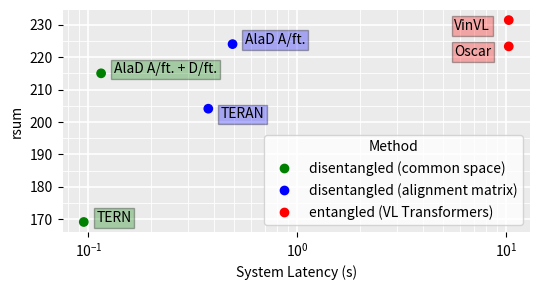

Generate this figure with matplotlib:
import numpy as np
import matplotlib.pyplot as plt
import matplotlib.cbook as cbook
from matplotlib.colors import ListedColormap
import math

from matplotlib.ticker import AutoMinorLocator

x_log_scale = True

if __name__ == '__main__':
    data = {'models': ['AlaD A/ft. + D/ft.', 'AlaD A/ft.', 'Oscar', 'VinVL', 'TERN', 'TERAN'],
            'times': [0.023*5, 0.098*5, 2.06*5, 2.06*5, 0.019*5, 0.075*5],
            'rsums': [215.0, 224.0, 223.3, 231.4, 169.2, 204.1],
            'color_ids': [0, 1, 2, 2, 0, 1]}

    # colors_palette = ['green', 'purple', 'red']
    labels = ['disentangled (common space)', 'disentangled (alignment matrix)', 'entangled (VL Transformers)']
    colors = ListedColormap(['g', 'b', 'r'])

    fig, ax = plt.subplots(figsize=(5.5, 3.0))
    volume = 60

    # Give plot a gray background like ggplot.
    ax.set_facecolor('#EBEBEB')
    ax.set_axisbelow(True)
    # Remove border around plot.
    [ax.spines[side].set_visible(False) for side in ax.spines]
    # Style the grid.
    ax.grid(which='major', color='white', linewidth=1.2)
    ax.grid(which='minor', color='white', linewidth=0.6)
    # Show the minor ticks and grid.
    ax.minorticks_on()
    # Now hide the minor ticks (but leave the gridlines).
    ax.tick_params(which='minor', bottom=False, left=False)

    # Only show minor gridlines once in between major gridlines.
    ax.xaxis.set_minor_locator(AutoMinorLocator(2))
    ax.yaxis.set_minor_locator(AutoMinorLocator(2))

    # colors = [colors_palette[i] for i in data['color_ids']]
    # labels = [legend[i] for i in data['color_ids']]
    scatter = ax.scatter(data['times'], data['rsums'], c=data['color_ids'], cmap=colors)

    for x, y, txt, c_id in zip(data['times'], data['rsums'], data['models'], data['color_ids']):
        if x < 6:
            delta_x = 0.3
            delta_y = 0
        else:
            delta_x = -1.3 if not x_log_scale else -1.3
            delta_y = -3
        if txt == 'TERAN':
            delta_y -= 3
        coords = (x + x*(10**(delta_x/5) - 1), y + delta_y) if x_log_scale else (x + delta_x, y + delta_y)
        # ax.annotate(txt, coords, bbox=dict(boxstyle="square,pad=0.2", fc="cyan", ec="b", lw=1))
        ax.text(coords[0], coords[1], txt, style='italic',
                bbox={'facecolor': colors(c_id), 'alpha': 0.3, 'pad': 2})
    if x_log_scale:
        ax.set_xscale('log')
    ax.set_xlabel('System Latency (s)')
    ax.set_ylabel('rsum')
    handles, _ = scatter.legend_elements()
    ax.legend(handles, labels, loc="lower right", title='Method')
    # ax.set_title('Volume and percent change')

    fig.tight_layout()

    plt.savefig('efficiency-vs-effectiveness.pdf')
    plt.show()